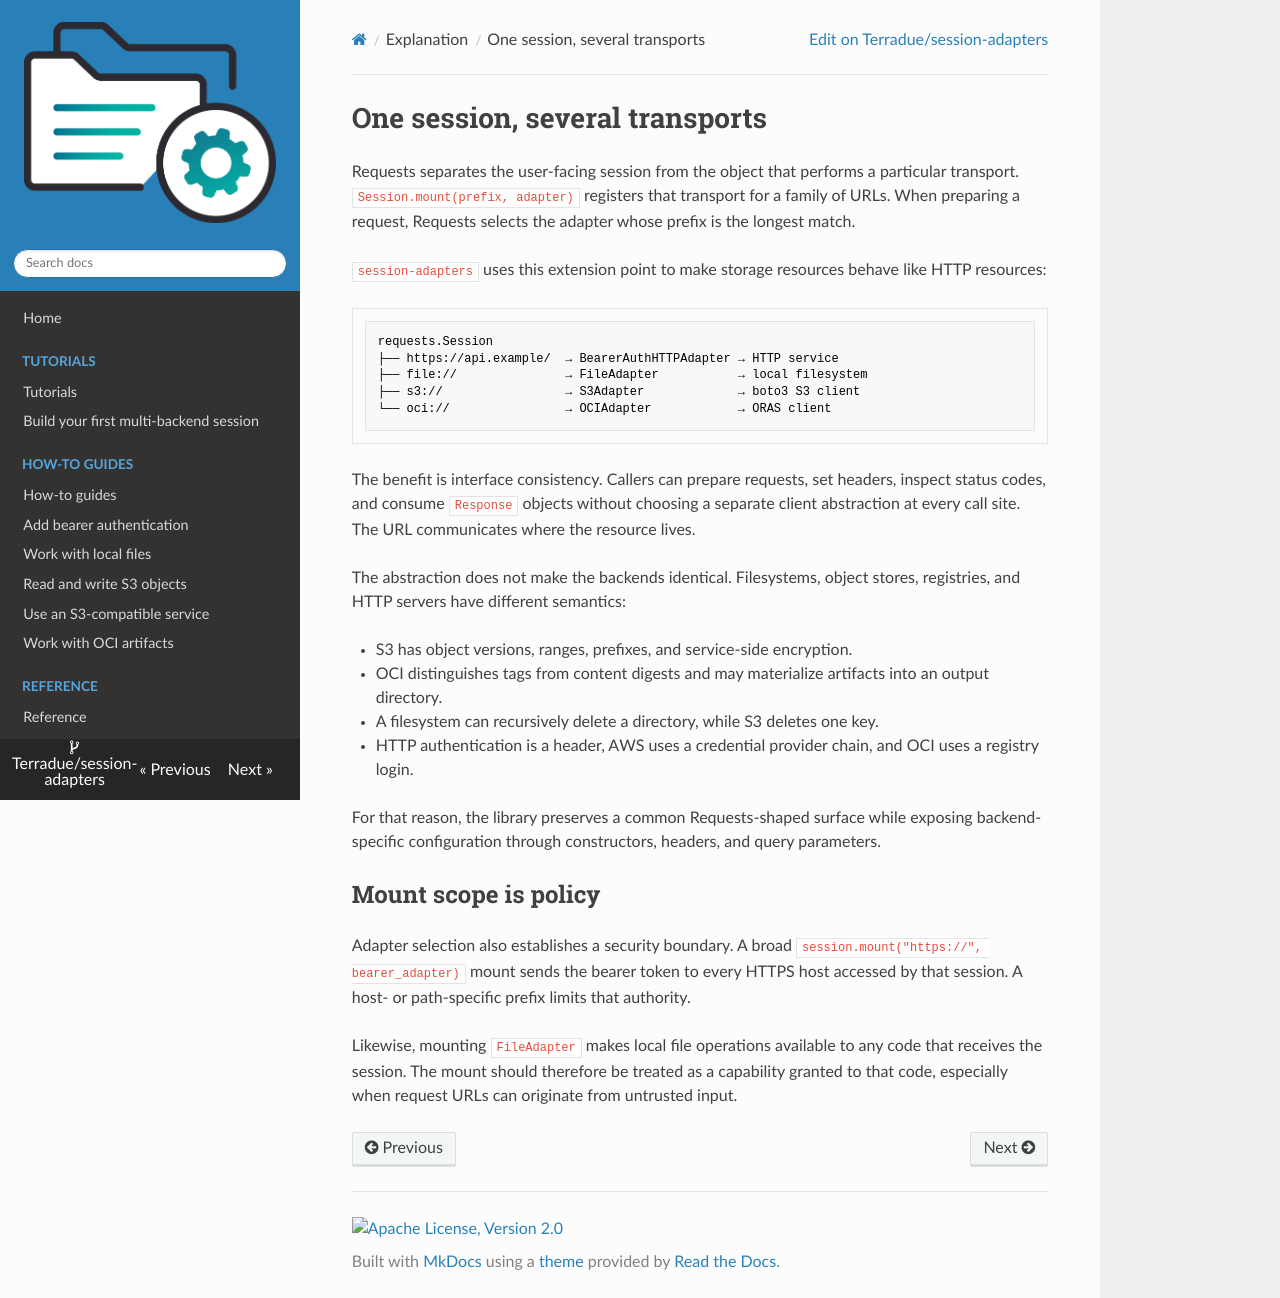

repository: Terradue/session-adapters · page: explanation/unified-session/index.html · generator: mkdocs

# One session, several transports

Requests separates the user-facing session from the object that performs a
particular transport. `Session.mount(prefix, adapter)` registers that transport
for a family of URLs. When preparing a request, Requests selects the adapter
whose prefix is the longest match.

`session-adapters` uses this extension point to make storage resources behave
like HTTP resources:

```text
requests.Session
├── https://api.example/  → BearerAuthHTTPAdapter → HTTP service
├── file://               → FileAdapter           → local filesystem
├── s3://                 → S3Adapter             → boto3 S3 client
└── oci://                → OCIAdapter            → ORAS client
```

The benefit is interface consistency. Callers can prepare requests, set
headers, inspect status codes, and consume `Response` objects without choosing
a separate client abstraction at every call site. The URL communicates where
the resource lives.

The abstraction does not make the backends identical. Filesystems, object
stores, registries, and HTTP servers have different semantics:

- S3 has object versions, ranges, prefixes, and service-side encryption.
- OCI distinguishes tags from content digests and may materialize artifacts
  into an output directory.
- A filesystem can recursively delete a directory, while S3 deletes one key.
- HTTP authentication is a header, AWS uses a credential provider chain, and
  OCI uses a registry login.

For that reason, the library preserves a common Requests-shaped surface while
exposing backend-specific configuration through constructors, headers, and
query parameters.

## Mount scope is policy

Adapter selection also establishes a security boundary. A broad
`session.mount("https://", bearer_adapter)` mount sends the bearer token to
every HTTPS host accessed by that session. A host- or path-specific prefix
limits that authority.

Likewise, mounting `FileAdapter` makes local file operations available to any
code that receives the session. The mount should therefore be treated as a
capability granted to that code, especially when request URLs can originate
from untrusted input.
